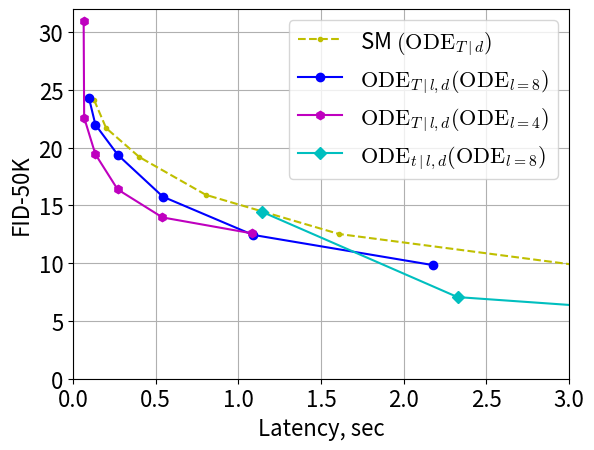

The script that saved this image: (Note: this script raises an exception after producing the figure.)
import numpy as np
import matplotlib.pyplot as plt
from matplotlib.backends.backend_pdf import PdfPages


plt.figure()
plt.rcParams.update({'font.size': 16})
plt.rcParams.update({'figure.dpi': 300})
plt.rcParams.update({'savefig.dpi': 300})
plt.rcParams.update({'mathtext.fontset': 'cm'})

pdf = PdfPages('images/scaling.pdf')
fontLegend = 16
fontAxis = 16
fontText = 16

# Dopri5:
latD = np.array([ \
2.904486077, 1.923772811, 0.963700428,  # 1e-1
3.503132770, 2.325528942, 1.142332049,  # 1e-2
4.399596091, 2.760949737, 1.351919522,  # 1e-3
7.323495498, 4.878686175, 2.385255797]) # 1e-4

fidD = np.array([ \
6.084561348, 7.005294800, 13.79725742,
5.883783817, 7.067956448, 14.45279121,
5.751778126, 7.091618538, 15.14557552,
5.896519184, 7.308739662, 15.69930935])

latD = np.reshape(latD, (4,3)).T
fidD = np.reshape(fidD, (4,3)).T
latD = latD[:,1] #[2:,:-2]
fidD = fidD[:,1] #[2:,:-2]

# Euler:
# 12, 08, 04, SM
latE = np.array([ \
0.131764306, 0.096437792, 0.064267033, 0.127288711,  # 1
0.204945960, 0.135275196, 0.067246705, 0.200186887,  # 2
0.410422194, 0.271347597, 0.134881787, 0.401605042,  # 4
0.816952790, 0.543261729, 0.269963419, 0.803603834,  # 8
1.635907493, 1.087727956, 0.540702272, 1.608782623,  # 16
3.272716141, 2.175870214, 1.081549636, 3.218326182,  # 32
6.552376361, 4.349655228, 2.164436358, 6.435472863,  # 64
13.13659565, 8.701929774, 4.329354476, 12.88829373]) # 128

fidE = np.array([ \
25.28643036, 24.30469322, 30.96321869, 24.13863754,
22.87129211, 21.99527550, 22.60784912, 21.70017624,
20.09344482, 19.37377930, 19.44503021, 19.18571472,
16.29567337, 15.76149368, 16.38772964, 15.91781712,
12.68265533, 12.45587063, 13.96543980, 12.52924156,
9.573678970, 9.839547157, 12.58811855, 9.514616013,
7.126485825, 8.130121231, 12.57286453, 7.072010040,
5.896785736, 7.868789673, 14.21733093, 6.015111446])

latE = np.reshape(latE, (8,4)).T
fidE = np.reshape(fidE, (8,4)).T
latE = latE[:,:-2]
fidE = fidE[:,:-2]

k = ['-gx', '-bo', '-mh', '--y.', '-cD']
#plt.plot(latE[0], fidE[0], k[0], markersize=6, linewidth=1.5, label=r'$\mathrm{ODE}_{T \mid l,d} (\mathrm{ODE}_{l=12} )$')  #, ':r', label=r[3], markersize=6, linewidth=1.5)
plt.plot(latE[3], fidE[3], k[3], markersize=6, linewidth=1.5, label=r'SM $(\mathrm{ODE}_{T \mid d})$')  #, ':r', label=r[3], markersize=6, linewidth=1.5)
plt.plot(latE[1], fidE[1], k[1], markersize=6, linewidth=1.5, label=r'$\mathrm{ODE}_{T \mid l,d} (\mathrm{ODE}_{l=8} )$')  #, ':r', label=r[3], markersize=6, linewidth=1.5)
plt.plot(latE[2], fidE[2], k[2], markersize=6, linewidth=1.5, label=r'$\mathrm{ODE}_{T \mid l,d} (\mathrm{ODE}_{l=4} )$')  #, ':r', label=r[3], markersize=6, linewidth=1.5)
plt.plot(latD,    fidD,   k[-1], markersize=6, linewidth=1.5, label=r'$\mathrm{ODE}_{t \mid l,d} (\mathrm{ODE}_{l=8} )$') #, ':r', label=r[3], markersize=6, linewidth=1.5)

plt.xlim(0, 3)
plt.ylim(0, 32)
plt.grid(True)
plt.xlabel('Latency, sec')
plt.ylabel('FID-50K')
plt.legend(loc='upper right', shadow=False, fontsize = fontLegend, ncol=1)
plt.show()
plt.savefig('images/scaling.png', bbox_inches='tight')

plt.savefig('images/scaling.svg', format="svg", bbox_inches='tight')
pdf.savefig(bbox_inches='tight')
pdf.close()
print('Plots done!')


l4t1   = np.array([32.38871257,	32.0515213,	32.60470581])
l4t4   = np.array([22.40657679,	22.23408127,	22.49620438])
l4t128 = np.array([15.40200011,	15.29460812,	15.48247623])

l8t1   = np.array([27.71744537,	27.29597664,	27.94865036])
l8t4   = np.array([23.29220263,	22.96026993,	23.68478775])
l8t128 = np.array([8.833935738,	8.788946152,	8.869131088])

l12t1   = np.array([29.69008954,	29.26315689,	29.97071838])
l12t4   = np.array([24.11519432,	23.58354568,	24.42061615])
l12t128 = np.array([6.874435584,	6.790030479,	6.946063519])

print('{:.2f} / {:.2f} / {:.2f}'.format(np.std(l4t128), np.std(l4t4), np.std(l4t1)))
print('{:.2f} / {:.2f} / {:.2f}'.format(np.std(l8t128), np.std(l8t4), np.std(l8t1)))
print('{:.2f} / {:.2f} / {:.2f}'.format(np.std(l12t128), np.std(l12t4), np.std(l12t1)))
